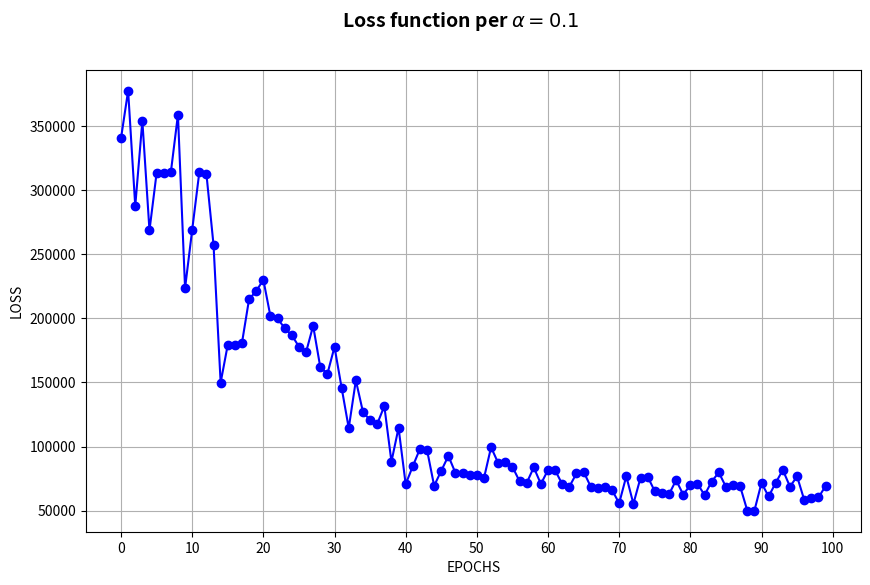

Python code for this plot: (Note: this script raises an exception after producing the figure.)
import re
import matplotlib.pyplot as plt

#questo po essere sostituito dalla lettura di un file
log_data = {0: 340422.65625, 1: 377510.96875, 2: 287529.0, 3: 353973.625, 4: 268551.0, 5: 313233.625, 6: 313266.125, 7: 313737.5, 8: 358772.5, 9: 223503.25, 10: 268882.5, 11: 313804.0, 12: 312664.5, 13: 257311.75, 14: 149792.0, 15: 179334.0, 16: 179167.0, 17: 180908.0, 18: 215047.5, 19: 221173.5, 20: 230089.0, 21: 201553.5, 22: 199855.5, 23: 192256.5, 24: 186792.5, 25: 177923.0, 26: 173520.0, 27: 194141.5, 28: 161940.0, 29: 156631.0, 30: 177710.5, 31: 145815.0, 32: 114367.5, 33: 151585.5, 34: 126909.0, 35: 120519.5, 36: 117556.0, 37: 131566.5, 38: 88144.0, 39: 114604.0, 40: 70604.0, 41: 84599.0, 42: 98098.0, 43: 97328.0, 44: 69375.0, 45: 81038.0, 46: 92686.0, 47: 79316.0, 48: 78982.0, 49: 78061.0, 50: 78155.0, 51: 75273.0, 52: 99437.0, 53: 87088.0, 54: 87713.0, 55: 84182.0, 56: 72941.0, 57: 71512.0, 58: 83699.0, 59: 70780.0, 60: 81690.0, 61: 81505.0, 62: 70604.0, 63: 68642.0, 64: 79051.0, 65: 80393.0, 66: 68689.0, 67: 67596.0, 68: 68198.0, 69: 66045.0, 70: 55731.0, 71: 76842.0, 72: 55284.0, 73: 75605.0, 74: 76503.0, 75: 65145.0, 76: 63456.0, 77: 62706.0, 78: 73754.0, 79: 62530.0, 80: 69880.0, 81: 71010.0, 82: 62112.0, 83: 72660.0, 84: 79783.0, 85: 68560.0, 86: 69915.0, 87: 68902.0, 88: 50085.0, 89: 49913.0, 90: 71587.0, 91: 61032.0, 92: 71747.0, 93: 81677.0, 94: 68735.0, 95: 76666.0, 96: 58400.0, 97: 60220.0, 98: 60229.0, 99: 69127.0}

#pattern = r"(\d+): ([\d.,]+)"
#matches = re.findall(pattern, log_data)

epochs = list(log_data.keys())
losses = list(log_data.values())

# Creazione del grafico
fig, ax = plt.subplots(figsize=(10, 6))
ax.plot(epochs, losses, marker='o', linestyle='-', color='b')

# Aggiungi etichette e titolo
fig.suptitle(r'Loss function per $\alpha = 0.1$', fontsize=14, fontweight='bold') # Titolo con la lettera greca alpha
ax.grid(True)

# Imposta i tick sull'asse X ogni 10 epoche
ax.set_xticks(range(0, 101, 10))  # Mostra solo i numeri da 0 a 100 con step di 10

# Imposta le etichette degli assi
ax.set_xlabel('EPOCHS')  # Etichetta asse X
ax.set_ylabel('LOSS')    # Etichetta asse Y
#plt.show()
plt.savefig('figures/w2v_loss_plot2.png')
